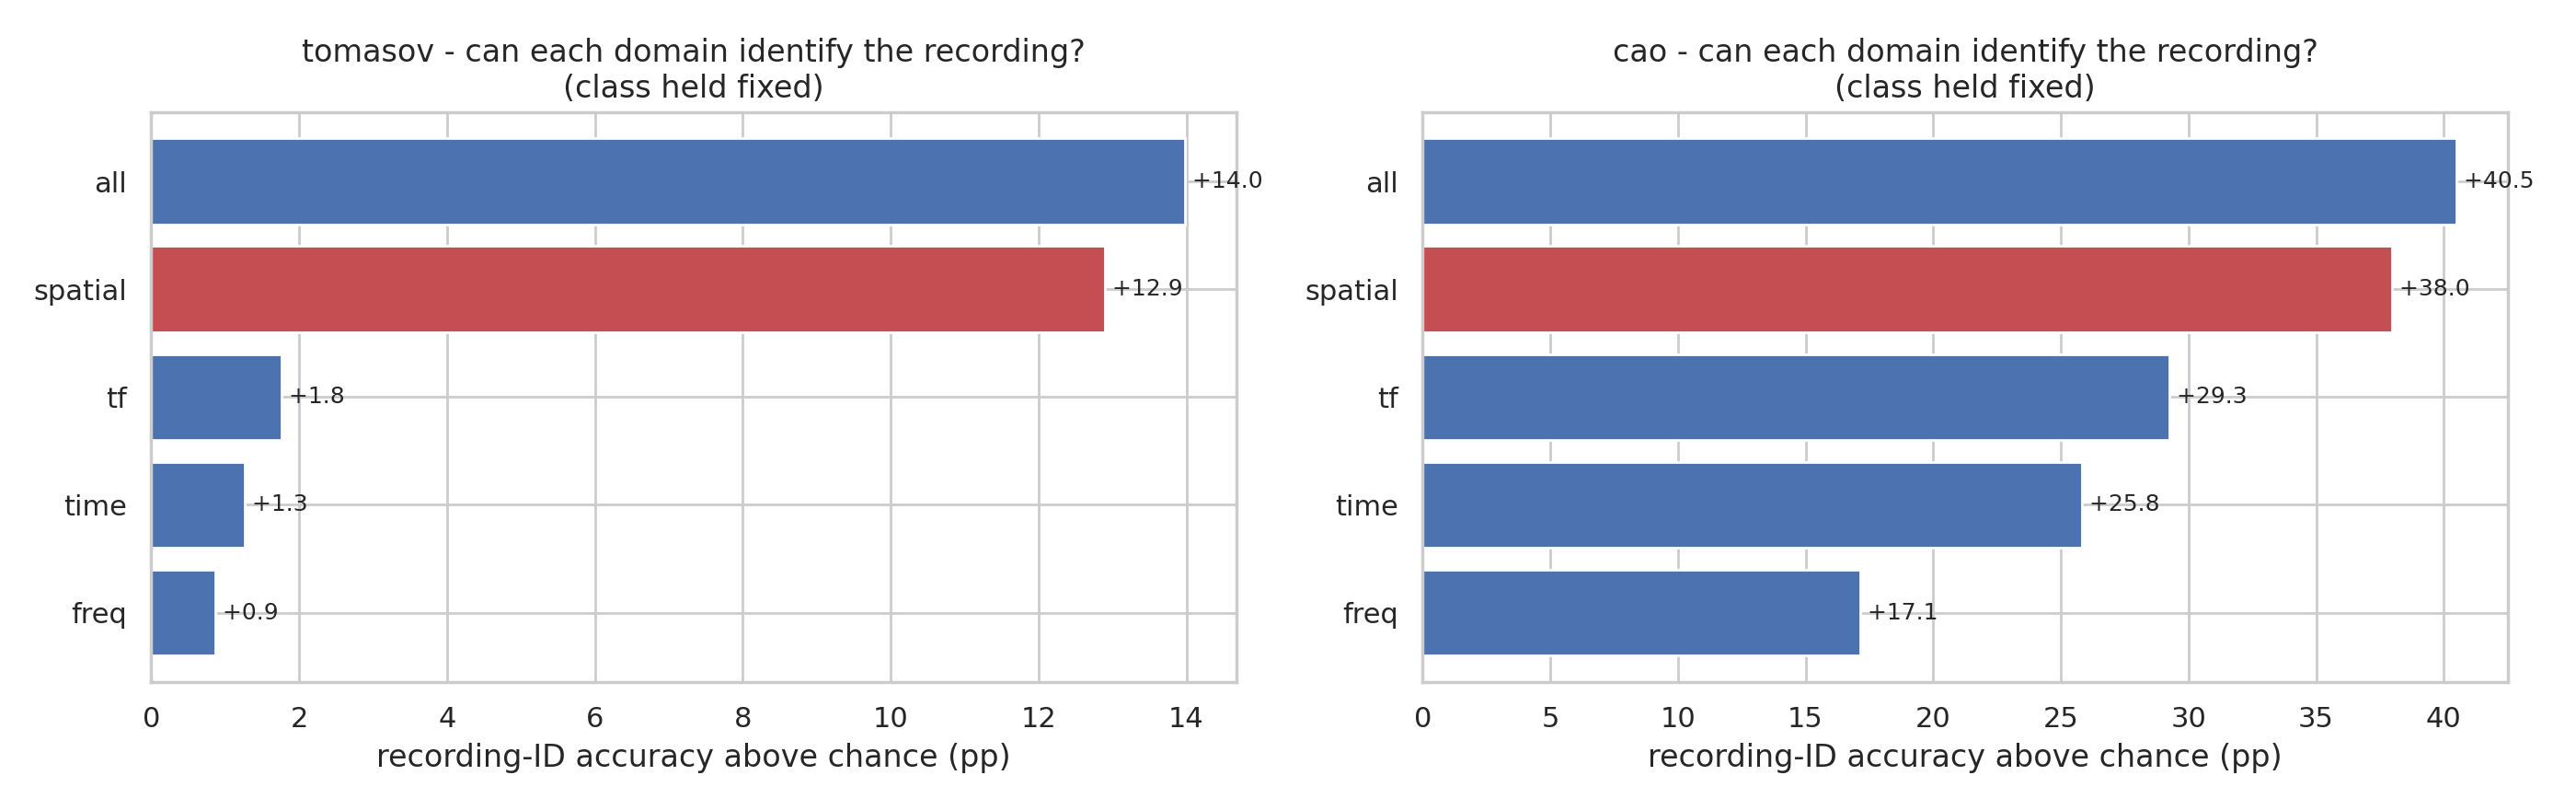

Source data for this figure (header and first rows):
dataset, class, domain, n_groups, recording_id_accuracy, majority_chance, above_chance_pp
tomasov, car, time, 4, 78.66, 78.26, 0.4
tomasov, car, freq, 4, 76.68, 78.26, -1.58
tomasov, car, tf, 4, 77.47, 78.26, -0.79
tomasov, car, spatial, 4, 97.23, 78.26, 18.97
tomasov, car, all, 4, 98.81, 78.26, 20.55
tomasov, fence, time, 3, 60.56, 48.83, 11.74
tomasov, fence, freq, 3, 62.44, 48.83, 13.62
tomasov, fence, tf, 3, 60.56, 48.83, 11.74
tomasov, fence, spatial, 3, 84.98, 48.83, 36.15
tomasov, fence, all, 3, 86.38, 48.83, 37.56
tomasov, walk, time, 2, 69.81, 78.17, -8.36
tomasov, walk, freq, 2, 68.73, 78.17, -9.43
tomasov, walk, tf, 2, 72.51, 78.17, -5.66
tomasov, walk, spatial, 2, 61.73, 78.17, -16.44
tomasov, walk, all, 2, 61.99, 78.17, -16.17
cao, background, time, 6, 36.12, 48.9, -12.78
cao, background, freq, 6, 51.98, 48.9, 3.08
cao, background, tf, 6, 44.05, 48.9, -4.85
cao, background, spatial, 6, 76.21, 48.9, 27.31
cao, background, all, 6, 81.94, 48.9, 33.04
cao, dig, time, 9, 65.41, 31.89, 33.51
cao, dig, freq, 9, 56.22, 31.89, 24.32
cao, dig, tf, 9, 66.76, 31.89, 34.86
cao, dig, spatial, 9, 75.95, 31.89, 44.05
cao, dig, all, 9, 79.73, 31.89, 47.84
cao, knock, time, 6, 95.18, 63.5, 31.67
cao, knock, freq, 6, 62.38, 63.5, -1.13
cao, knock, tf, 6, 95.98, 63.5, 32.48
cao, knock, spatial, 6, 95.66, 63.5, 32.15
cao, knock, all, 6, 97.91, 63.5, 34.41
cao, shake, time, 3, 93.28, 72.39, 20.9
cao, shake, freq, 3, 84.33, 72.39, 11.94
cao, shake, tf, 3, 98.51, 72.39, 26.12
cao, shake, spatial, 3, 99.25, 72.39, 26.87
cao, shake, all, 3, 100.0, 72.39, 27.61
cao, walk, time, 4, 90.52, 61.64, 28.88
cao, walk, freq, 4, 77.16, 61.64, 15.52
cao, walk, tf, 4, 92.67, 61.64, 31.03
cao, walk, spatial, 4, 95.69, 61.64, 34.05
cao, walk, all, 4, 96.98, 61.64, 35.34
cao, water, time, 11, 73.85, 21.1, 52.75
cao, water, freq, 11, 70.18, 21.1, 49.08
cao, water, tf, 11, 77.06, 21.1, 55.96
cao, water, spatial, 11, 84.4, 21.1, 63.3
cao, water, all, 11, 85.78, 21.1, 64.68
